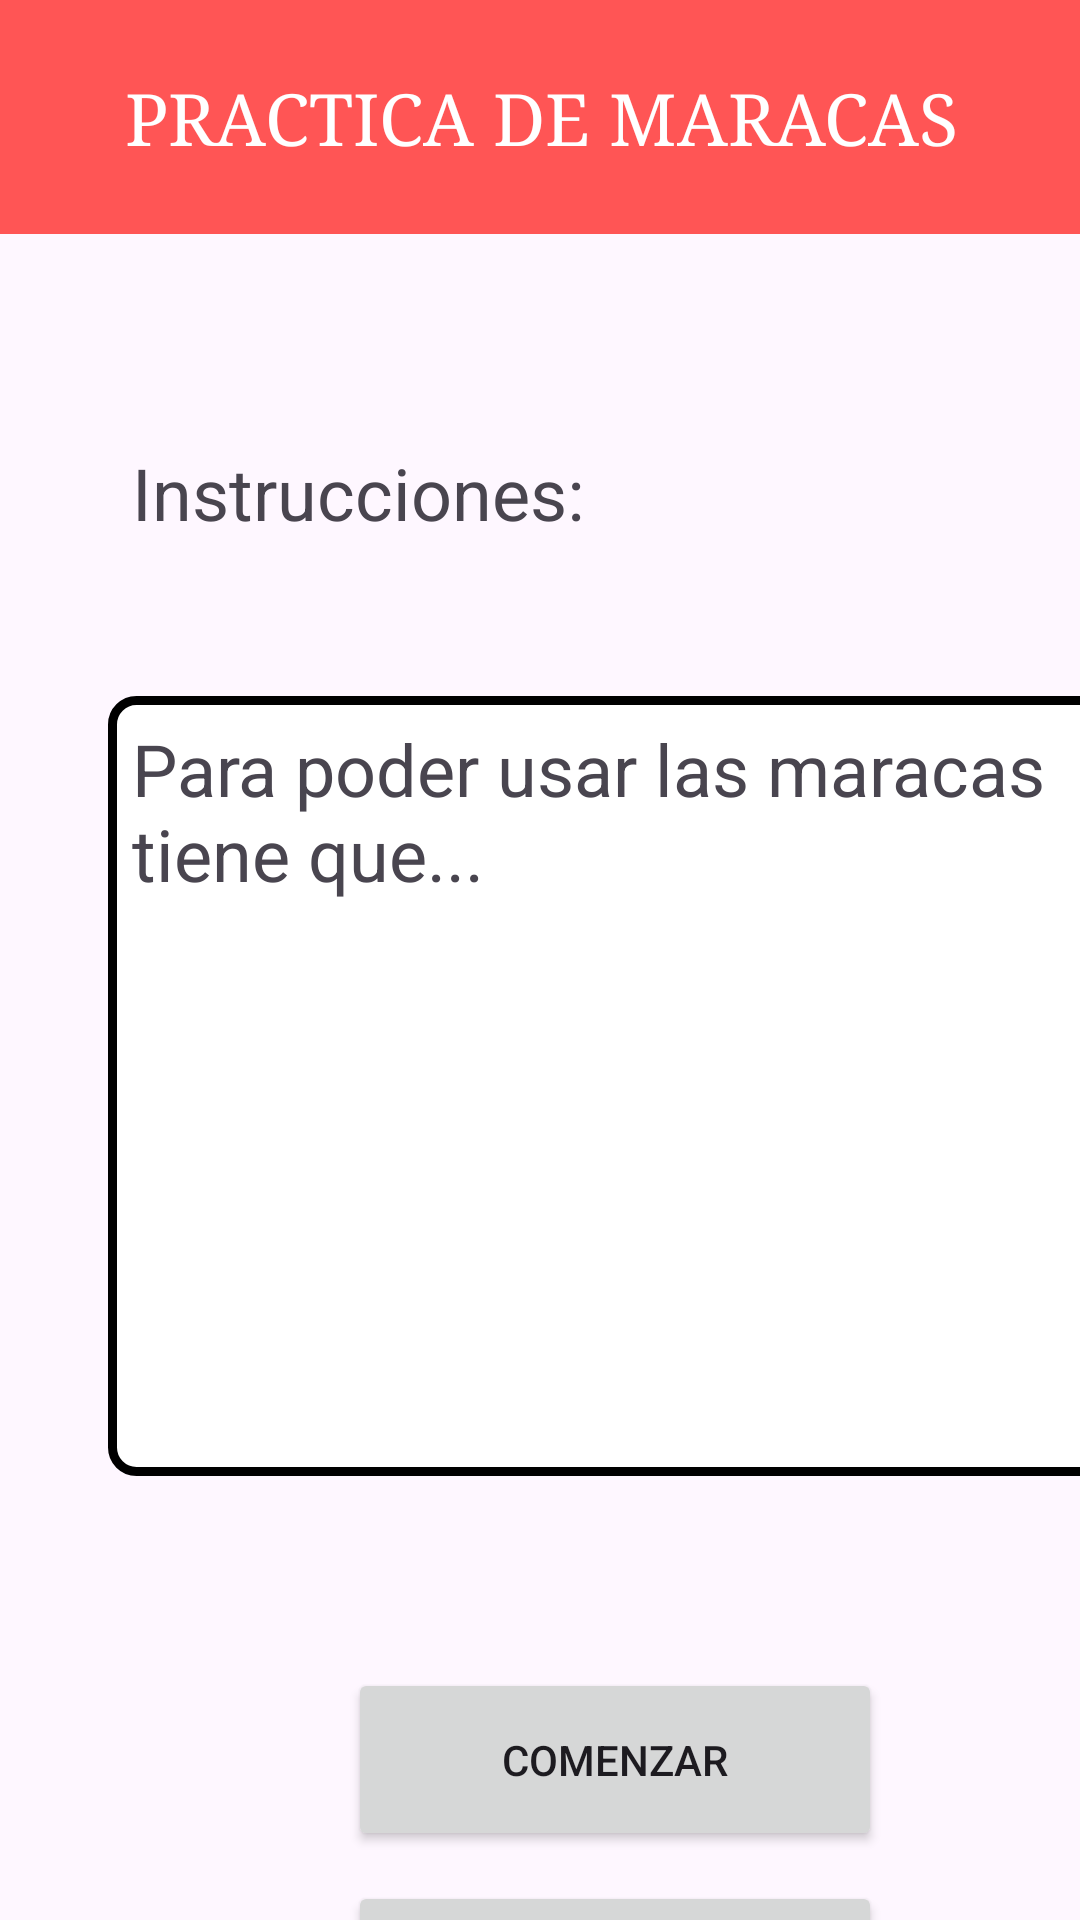

Android layout source for this screen:
<!-- AndroidManifest.xml: application theme Theme.Asab -->
<!-- res/layout/activity_practica_maracas.xml -->
<?xml version="1.0" encoding="utf-8"?>
<androidx.constraintlayout.widget.ConstraintLayout xmlns:android="http://schemas.android.com/apk/res/android"
    xmlns:app="http://schemas.android.com/apk/res-auto"
    xmlns:tools="http://schemas.android.com/tools"
    android:id="@+id/main"
    android:layout_width="match_parent"
    android:layout_height="match_parent"
    tools:context=".PracticaMaracas">

    <TextView
        android:id="@+id/textView"
        android:layout_width="wrap_content"
        android:layout_height="wrap_content"
        android:layout_marginStart="44dp"
        android:layout_marginTop="148dp"
        android:text="Instrucciones:"
        android:textSize="24sp"
        app:layout_constraintStart_toStartOf="parent"
        app:layout_constraintTop_toTopOf="parent" />

    <TextView
        android:id="@+id/TxtInstrucciones"
        android:layout_width="335dp"
        android:layout_height="260dp"
        android:padding="8dp"
        android:layout_marginStart="36dp"
        android:layout_marginTop="232dp"
        android:background="@drawable/personaliza_editext"
        android:text="Para poder usar las maracas tiene que..."
        android:textSize="24sp"
        app:layout_constraintStart_toStartOf="parent"
        app:layout_constraintTop_toTopOf="parent" />

    <Button
        android:id="@+id/BtnVolverMaracas"
        android:layout_width="178dp"
        android:layout_height="61dp"
        android:layout_marginStart="116dp"
        android:layout_marginTop="10dp"
        android:text="Volver"
        app:layout_constraintStart_toStartOf="parent"
        app:layout_constraintTop_toBottomOf="@+id/button3" />

    <Button
        android:id="@+id/button3"
        android:layout_width="178dp"
        android:layout_height="61dp"
        android:layout_marginStart="116dp"
        android:layout_marginTop="64dp"
        android:text="Comenzar"
        app:layout_constraintStart_toStartOf="parent"
        app:layout_constraintTop_toBottomOf="@+id/TxtInstrucciones" />

    <TextView
        android:id="@+id/textView5"
        android:layout_width="411dp"
        android:layout_height="78dp"
        android:background="#FF5555"
        android:gravity="center"
        android:text="PRACTICA DE MARACAS"
        android:textColor="#FFFFFF"
        android:textSize="24sp"
        android:typeface="serif"
        app:layout_constraintEnd_toEndOf="parent"
        app:layout_constraintStart_toStartOf="parent"
        app:layout_constraintTop_toTopOf="parent" />

</androidx.constraintlayout.widget.ConstraintLayout>
<!-- resources referenced by this layout -->
<resources>
  <!-- drawable personaliza_editext (drawable) -->
  <shape xmlns:android="http://schemas.android.com/apk/res/android"
      android:shape="rectangle">
      <corners android:radius="8dp" />
      <solid android:color="#FFFFFF" />
      <stroke
          android:width="3dp"
      android:color="#000000" />
  </shape>
  <style name="Theme.Asab" parent="Base.Theme.Asab" />
  <style name="Base.Theme.Asab" parent="Theme.Material3.DayNight.NoActionBar">
          
          
      </style>
</resources>
